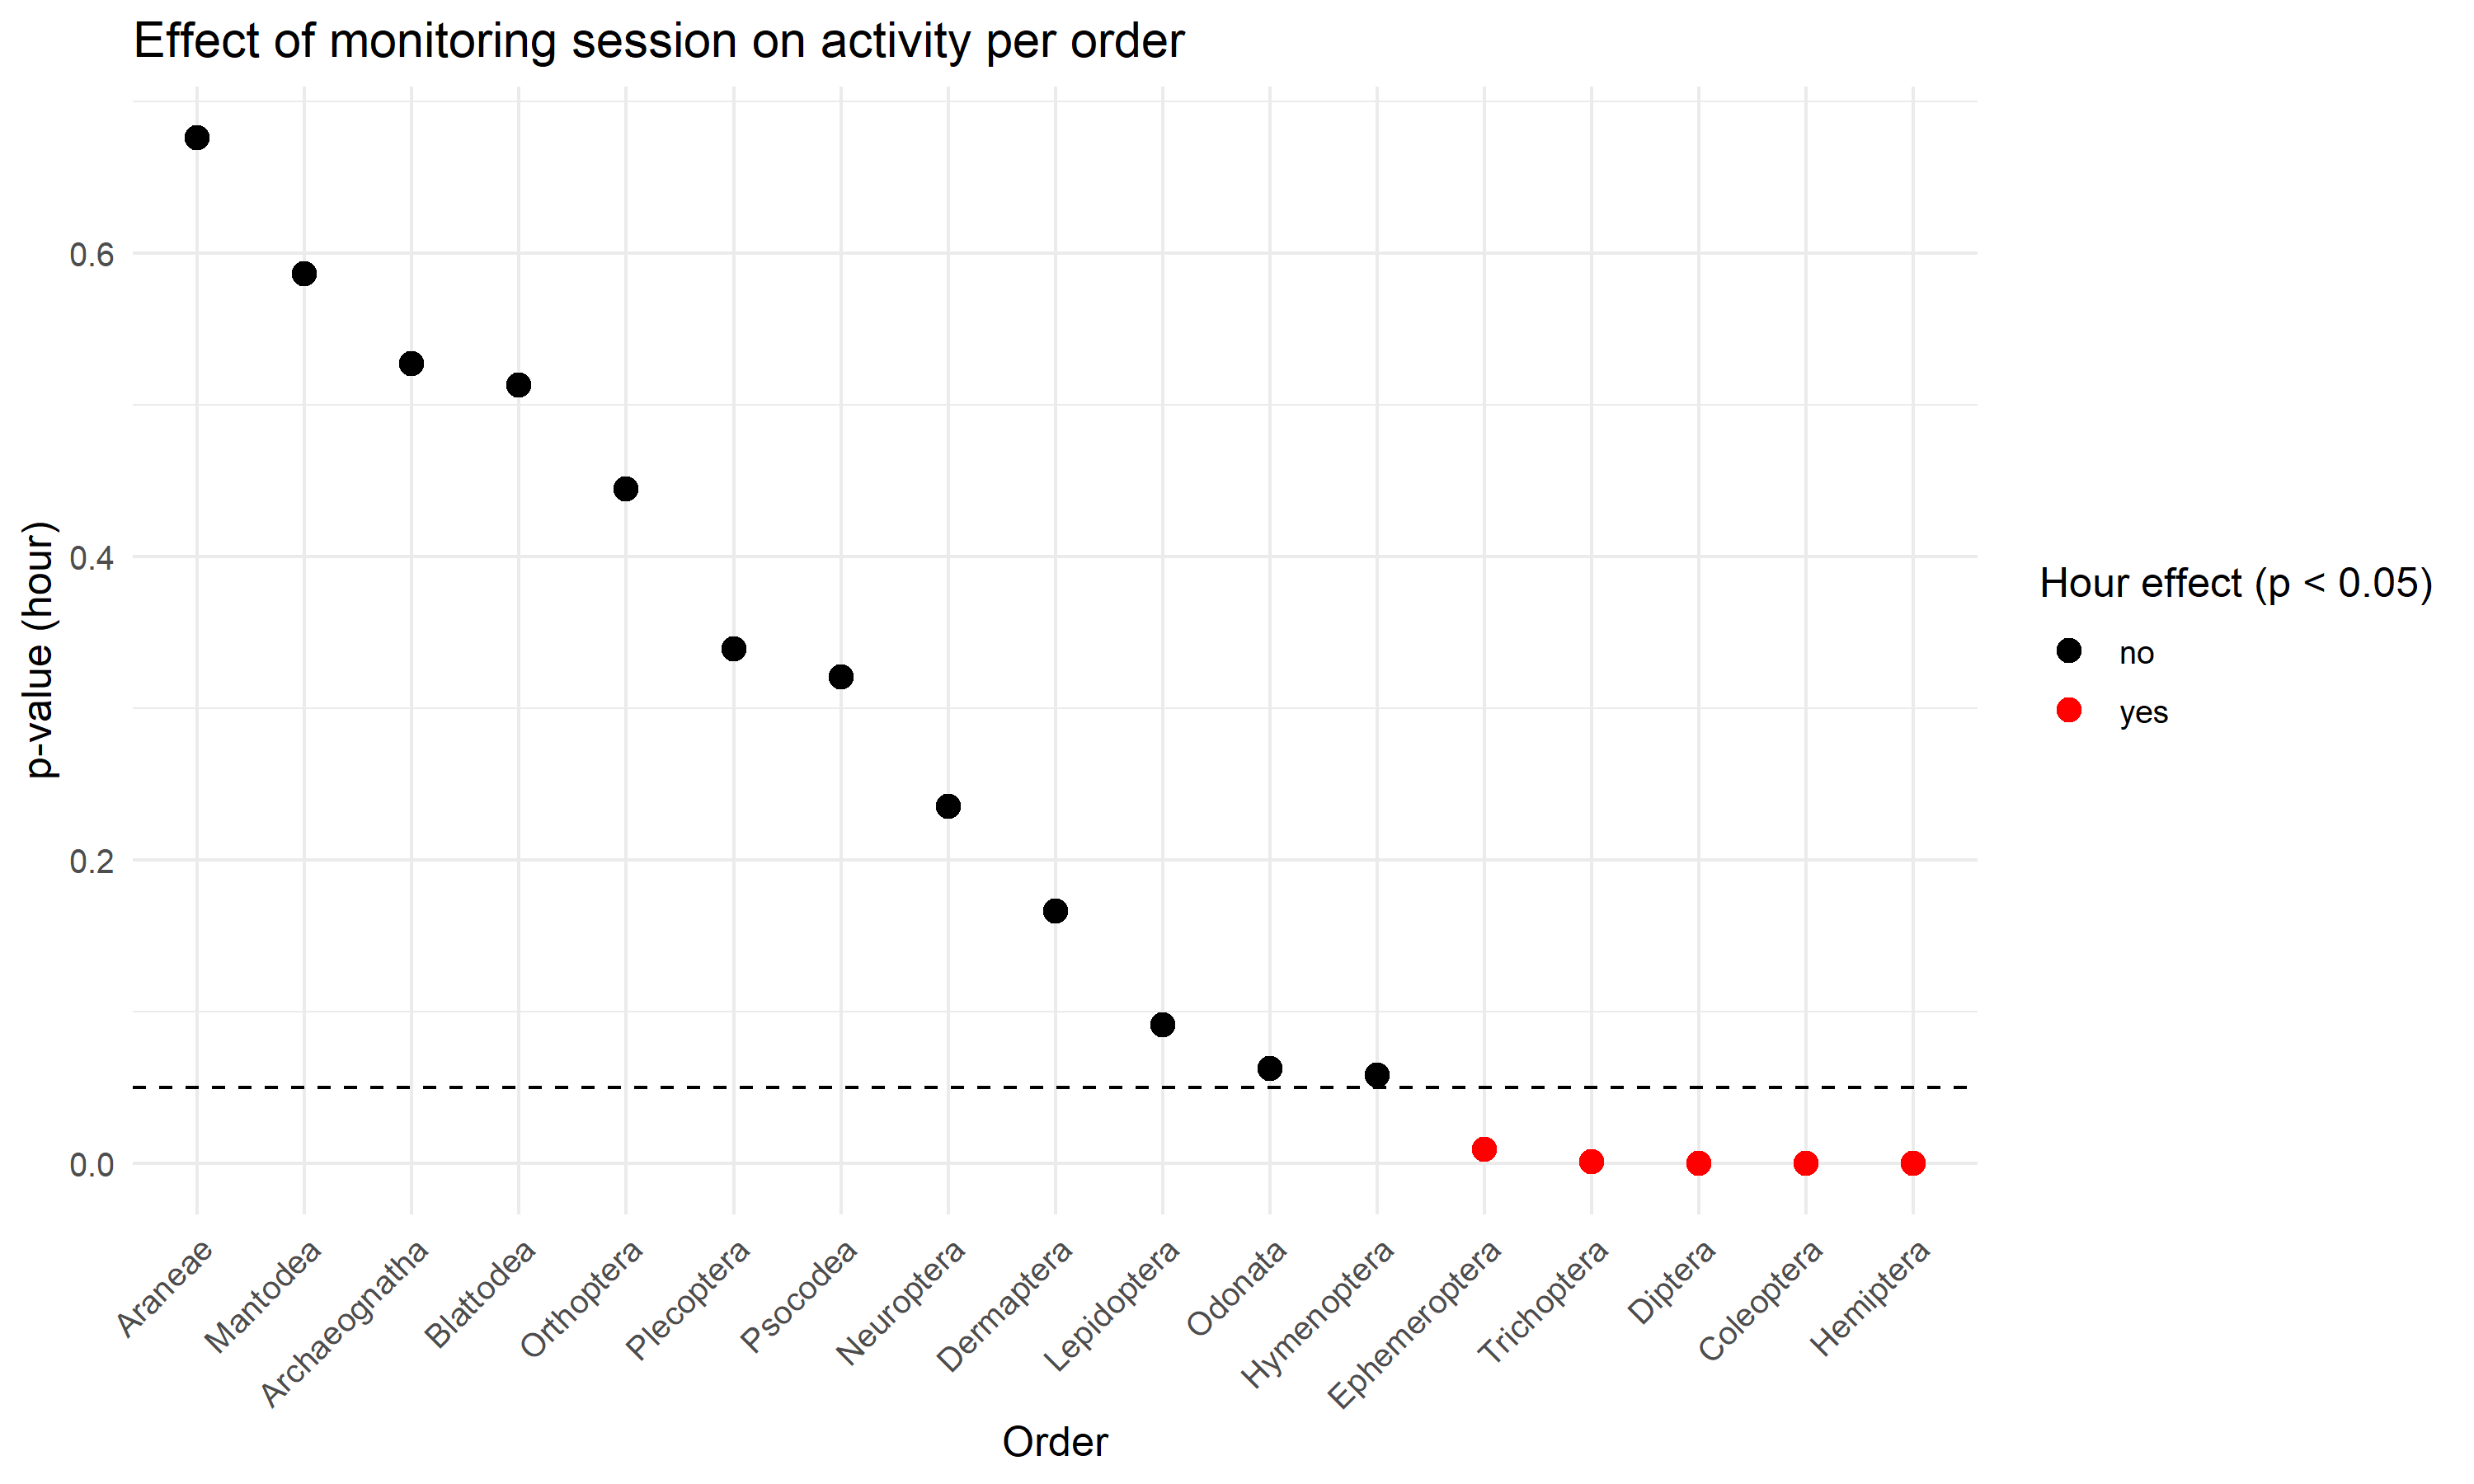

Data behind this chart, as committed beside it:
order, n_sessions_with_detections, n_sessions_total, p_value_hour, significant_yes_no, converged
Araneae, 19, 228, 0.6756, no, TRUE
Archaeognatha, 2, 228, 0.527, no, TRUE
Blattodea, 4, 228, 0.513, no, TRUE
Coleoptera, 202, 228, 1.15793369087417e-18, yes, TRUE
Dermaptera, 3, 228, 0.166, no, TRUE
Diptera, 204, 228, 1.6848161399645e-06, yes, TRUE
Ephemeroptera, 21, 228, 0.008796, yes, TRUE
Hemiptera, 212, 228, 1.56724179548317e-24, yes, TRUE
Hymenoptera, 144, 228, 0.0579, no, TRUE
Lepidoptera, 218, 228, 0.0913, no, TRUE
Mantodea, 3, 228, 0.5861, no, TRUE
Neuroptera, 3, 228, 0.2352, no, TRUE
Odonata, 3, 228, 0.06231, no, TRUE
Orthoptera, 25, 228, 0.4444, no, TRUE
Plecoptera, 10, 228, 0.3388, no, TRUE
Psocodea, 10, 228, 0.3205, no, TRUE
Trichoptera, 66, 228, 0.001061, yes, TRUE
